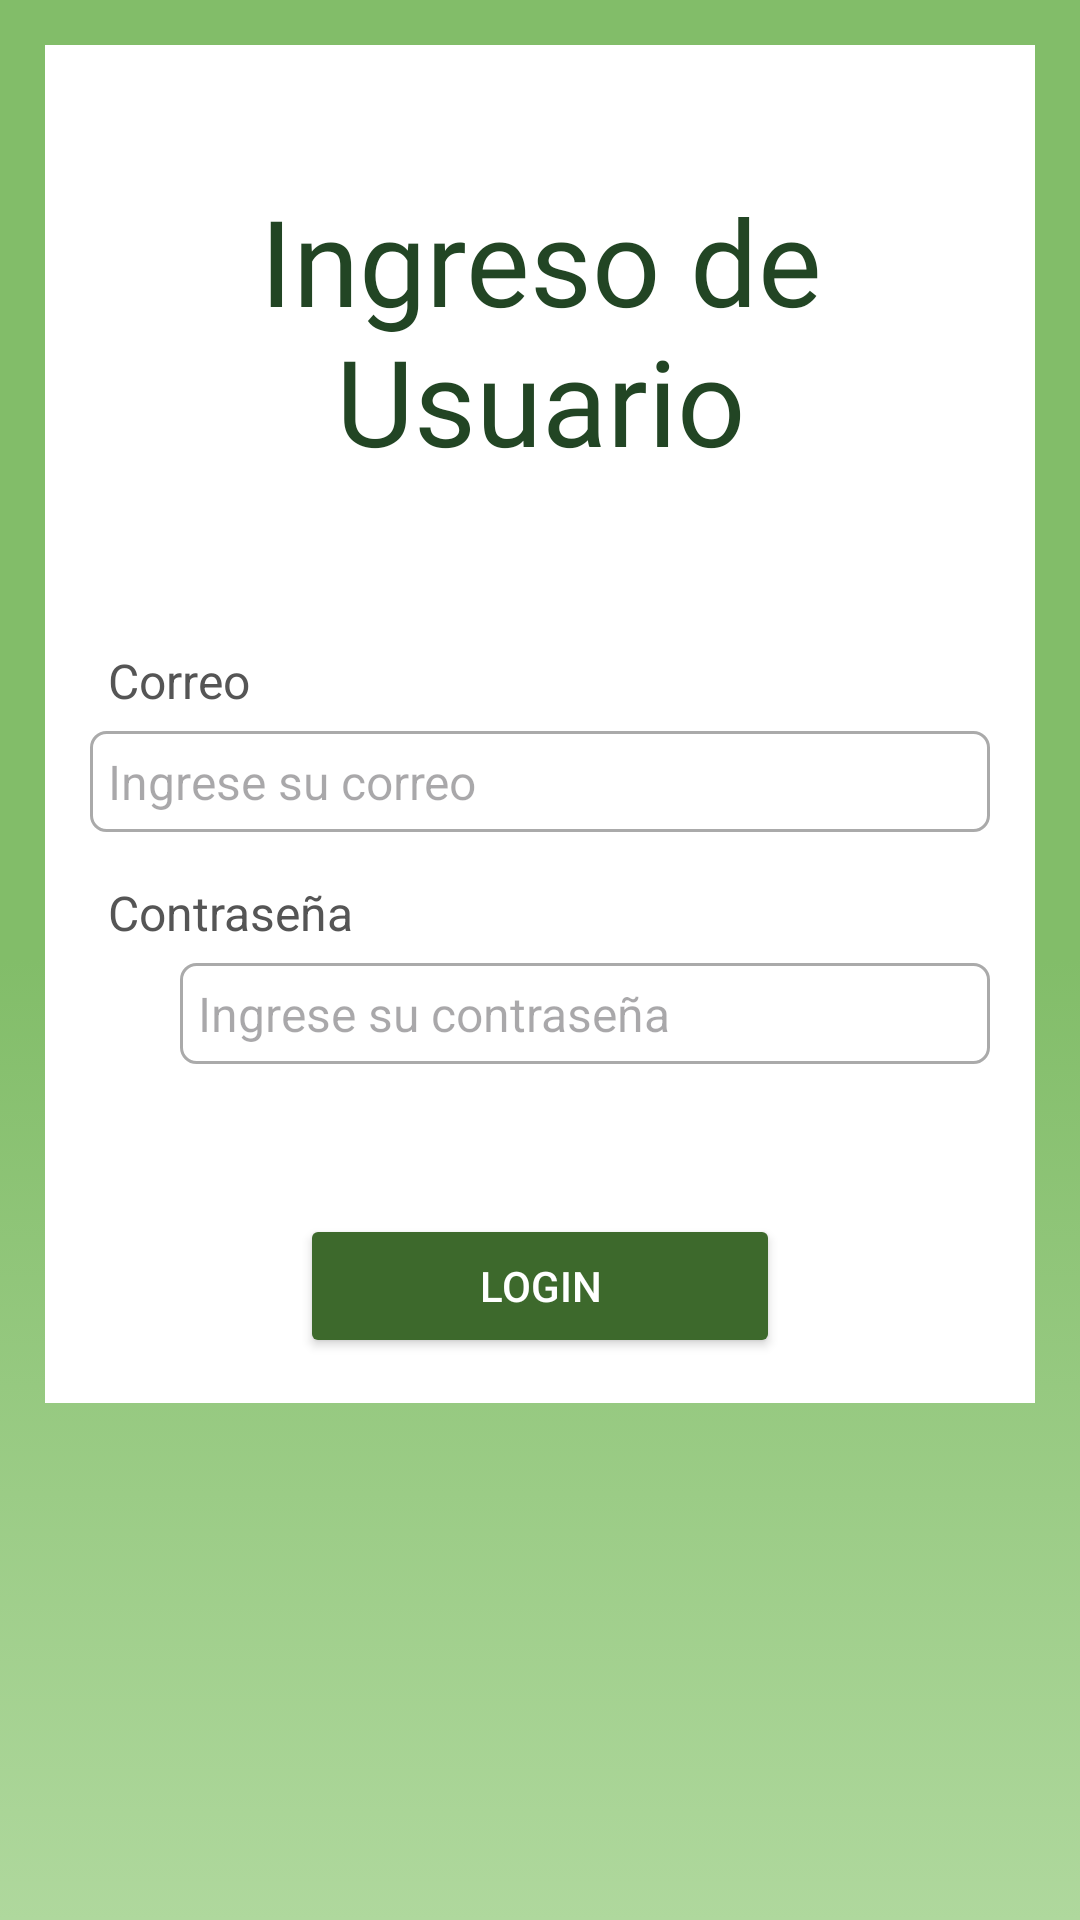

Write the Android layout XML for this screen, with the resource values it uses.
<!-- AndroidManifest.xml: application theme Theme.Vetgan -->
<!-- res/layout/activity_login.xml -->
<?xml version="1.0" encoding="utf-8"?>
<ScrollView xmlns:android="http://schemas.android.com/apk/res/android"
    xmlns:app="http://schemas.android.com/apk/res-auto"
    xmlns:tools="http://schemas.android.com/tools"
    android:id="@+id/main"
    android:layout_width="match_parent"
    android:layout_height="match_parent"
    tools:context=".LoginActivity"
    android:background="@drawable/fondo_degradado">

    <RelativeLayout
        android:layout_width="match_parent"
        android:layout_height="wrap_content"
        android:padding="15dp"
        android:layout_margin="15dp"
        android:background="@color/blanco">

        <TextView
            android:layout_width="match_parent"
            android:layout_height="wrap_content"
            android:id="@+id/txtV_login_head"
            android:layout_marginTop="30dp"
            android:text="Ingreso de Usuario"
            android:textSize="40dp"
            android:textColor="#224524"
            android:fontFamily="@font/beach"
            android:textAlignment="center"
            android:textAppearance="@style/TextAppearance.AppCompat.Headline"/>

        <TextView
            android:layout_width="match_parent"
            android:layout_height="wrap_content"
            android:id="@+id/txtV_login_email"
            android:layout_marginTop="50dp"
            android:layout_below="@id/txtV_login_head"
            android:text="Correo"
            android:padding="6dp"
            android:textColor="#555555"
            android:textSize="16sp"/>

        <EditText
            android:layout_width="match_parent"
            android:layout_height="wrap_content"
            android:id="@+id/edText_login_email"
            android:layout_below="@id/txtV_login_email"
            android:hint="Ingrese su correo"
            android:textColor="#000000"
            android:inputType="textEmailAddress"
            android:padding="6dp"
            android:textSize="16sp"
            android:background="@drawable/border"/>

        <TextView
            android:layout_width="match_parent"
            android:layout_height="wrap_content"
            android:id="@+id/txtV_login_pwd"
            android:layout_marginTop="10dp"
            android:layout_below="@id/edText_login_email"
            android:text="Contraseña"
            android:padding="6dp"
            android:textColor="#555555"
            android:textSize="16sp"/>

        <ImageView
            android:layout_width="30dp"
            android:layout_height="32dp"
            android:id="@+id/imgV_show_hide_pwd"
            android:layout_below="@id/txtV_login_pwd"/>


        <EditText
            android:layout_width="match_parent"
            android:layout_height="wrap_content"
            android:id="@+id/edText_login_pwd"
            android:layout_below="@id/txtV_login_pwd"
            android:layout_marginStart="30dp"
            android:hint="Ingrese su contraseña"
            android:textColor="#000000"
            android:inputType="textPassword"
            android:padding="6dp"
            android:textSize="16sp"
            android:background="@drawable/border"/>

        <Button
            android:layout_width="match_parent"
            android:layout_height="wrap_content"
            android:text="Login"
            android:textColor="#FFFFFF"
            android:backgroundTint="#3D692C"
            android:id="@+id/button_login"
            android:layout_below="@id/edText_login_pwd"
            android:layout_marginTop="50dp"
            android:layout_marginRight="70dp"
            android:layout_marginLeft="70dp"/>

        <ProgressBar
            android:layout_width="wrap_content"
            android:layout_height="wrap_content"
            android:id="@+id/progressBar"
            style="?android:attr/progressBarStyleLarge"
            android:layout_centerVertical="true"
            android:layout_centerHorizontal="true"
            android:elevation="10dp"
            android:visibility="gone"/>


    </RelativeLayout>

</ScrollView>
<!-- resources referenced by this layout -->
<resources>
  <color name="blanco">#FFFFFF</color>
  <!-- drawable border (drawable) -->
  <?xml version="1.0" encoding="utf-8"?>
  <shape xmlns:android="http://schemas.android.com/apk/res/android">
  
      
      <solid android:color="@color/blanco"/>
  
      
      <stroke android:width="1dp" android:color="#AAAAAA"/>
  
      
      <corners android:radius="5dp"/>
  
  </shape>
  <!-- drawable fondo_degradado (drawable) -->
  <?xml version="1.0" encoding="utf-8"?>
  <selector xmlns:android="http://schemas.android.com/apk/res/android">
      <item>
          <shape android:shape="rectangle">
              <gradient
                  android:endColor="@color/colorUno"
                  android:centerColor="@color/colorDos"
                  android:startColor="@color/colorTres"
                  android:type="linear"
                  android:angle="90"/>
          </shape>
      </item>
  </selector>
  <style name="Theme.Vetgan" parent="Base.Theme.Vetgan" />
  <color name="colorUno">#82bd69</color>
  <color name="colorDos">#82bd69</color>
  <color name="colorTres">#afd89d</color>
  <style name="Base.Theme.Vetgan" parent="Theme.Material3.DayNight.NoActionBar">
          
          
      </style>
</resources>
